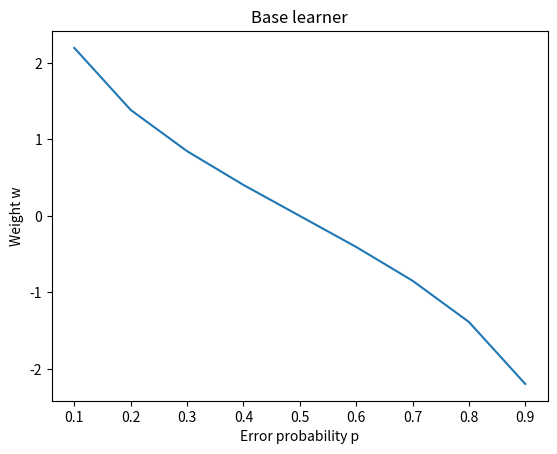

Write the Python code that produced this figure.
import math
import matplotlib.pyplot as plt

m = [0.1, 0.2, 0.3, 0.4, 0.5, 0.6, 0.7, 0.8, 0.9]
error_m = []
alpha_m = []

for p in m:
    error = 1 - p
    error_m.append(error)
    alpha_m.append(math.log((1-error)/error))

plt.plot(error_m[::-1], alpha_m[::-1])
plt.title('Base learner')
plt.xlabel('Error probability p')
plt.ylabel('Weight w')
plt.savefig('Figure_2.png')
plt.show()
